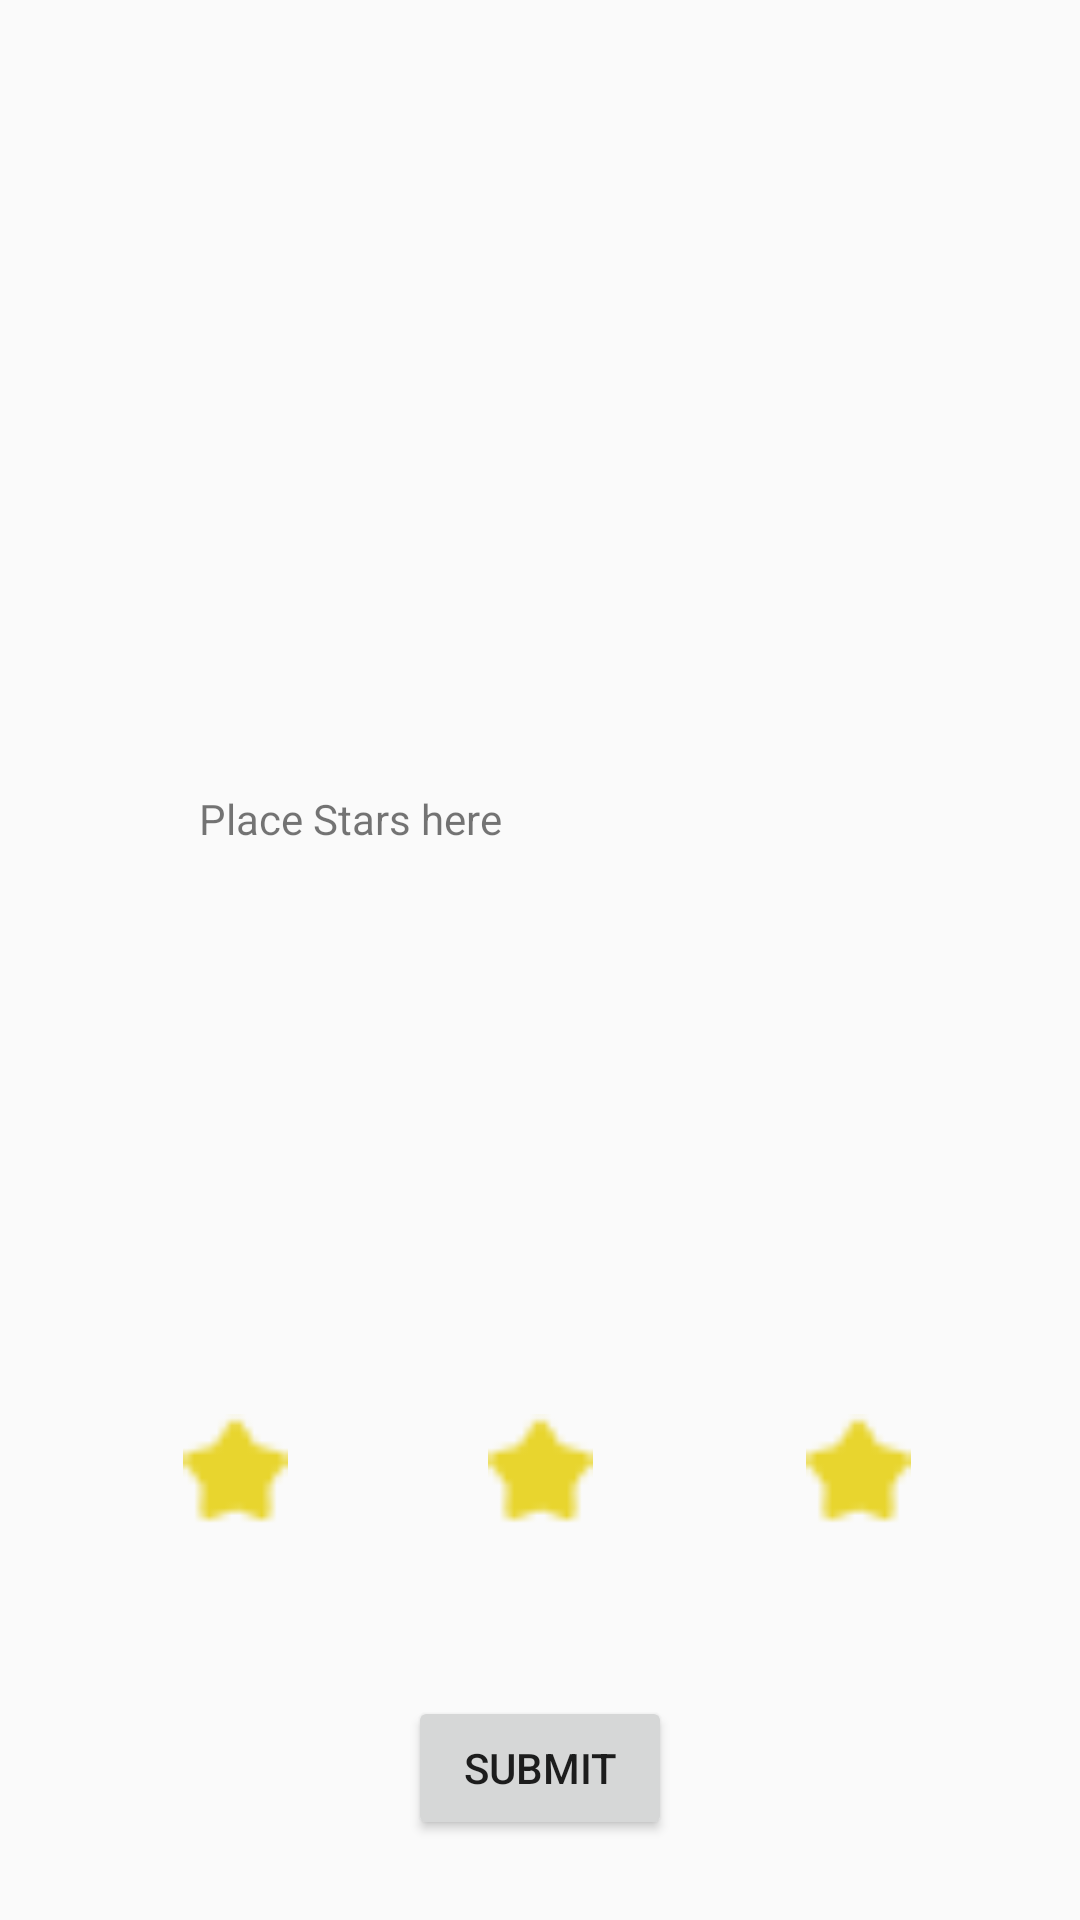

The Android layout XML behind this screen, and the referenced resources:
<!-- AndroidManifest.xml: application theme AppTheme -->
<!-- res/layout/activity_matching_game.xml -->
<?xml version="1.0" encoding="utf-8"?>
<androidx.constraintlayout.widget.ConstraintLayout xmlns:android="http://schemas.android.com/apk/res/android"
    xmlns:app="http://schemas.android.com/apk/res-auto"
    xmlns:tools="http://schemas.android.com/tools"
    android:id="@+id/layout"
    android:layout_width="match_parent"
    android:layout_height="match_parent"
    tools:context=".MatchingGame">

    <ImageView
        android:id="@+id/GoldStar1"
        android:layout_width="35dp"
        android:layout_height="43dp"
        app:layout_constraintBottom_toBottomOf="parent"
        app:layout_constraintEnd_toEndOf="parent"
        app:layout_constraintHorizontal_bias="0.188"
        app:layout_constraintStart_toStartOf="parent"
        app:layout_constraintTop_toTopOf="parent"
        app:layout_constraintVertical_bias="0.785"
        app:srcCompat="@drawable/star_icon" />

    <ImageView
        android:id="@+id/GoldStar3"
        android:layout_width="35dp"
        android:layout_height="43dp"
        app:layout_constraintBottom_toBottomOf="parent"
        app:layout_constraintEnd_toEndOf="parent"
        app:layout_constraintHorizontal_bias="0.827"
        app:layout_constraintStart_toStartOf="parent"
        app:layout_constraintTop_toTopOf="parent"
        app:layout_constraintVertical_bias="0.785"
        app:srcCompat="@drawable/star_icon" />

    <ImageView
        android:id="@+id/GoldStar2"
        android:layout_width="35dp"
        android:layout_height="43dp"
        app:layout_constraintBottom_toBottomOf="parent"
        app:layout_constraintEnd_toEndOf="parent"
        app:layout_constraintStart_toStartOf="parent"
        app:layout_constraintTop_toTopOf="parent"
        app:layout_constraintVertical_bias="0.785"
        app:srcCompat="@drawable/star_icon" />

    <TextView
        android:id="@+id/textView5"
        android:layout_width="206dp"
        android:layout_height="124dp"
        android:gravity="center"
        android:text="Place Stars here"
        app:layout_constraintBottom_toBottomOf="parent"
        app:layout_constraintEnd_toEndOf="parent"
        app:layout_constraintHorizontal_bias="0.089"
        app:layout_constraintStart_toStartOf="parent"
        app:layout_constraintTop_toTopOf="parent"
        app:layout_constraintVertical_bias="0.409" />

    <Button
        android:id="@+id/sumbitButton"
        android:layout_width="wrap_content"
        android:layout_height="wrap_content"
        android:text="Submit"
        app:layout_constraintBottom_toBottomOf="parent"
        app:layout_constraintEnd_toEndOf="parent"
        app:layout_constraintStart_toStartOf="parent"
        app:layout_constraintTop_toTopOf="parent"
        app:layout_constraintVertical_bias="0.955" />
</androidx.constraintlayout.widget.ConstraintLayout>
<!-- resources referenced by this layout -->
<resources>
  <!-- drawable star_icon: png bitmap (drawable, 378 bytes) -->
  <style name="AppTheme" parent="Theme.AppCompat.Light.DarkActionBar">
  
      
          <item name="colorPrimary">@color/colorPrimary</item>
          <item name="colorPrimaryDark">@color/colorPrimaryDark</item>
          <item name="colorAccent">@color/colorAccent</item>
      </style>
  <!-- not gathered from this repository: default colours our renderer supplied (Android Studio template values) -->
  <color name="colorPrimary">#FF6200EE</color>
  <color name="colorPrimaryDark">#FF3700B3</color>
  <color name="colorAccent">#FF03DAC5</color>
</resources>
